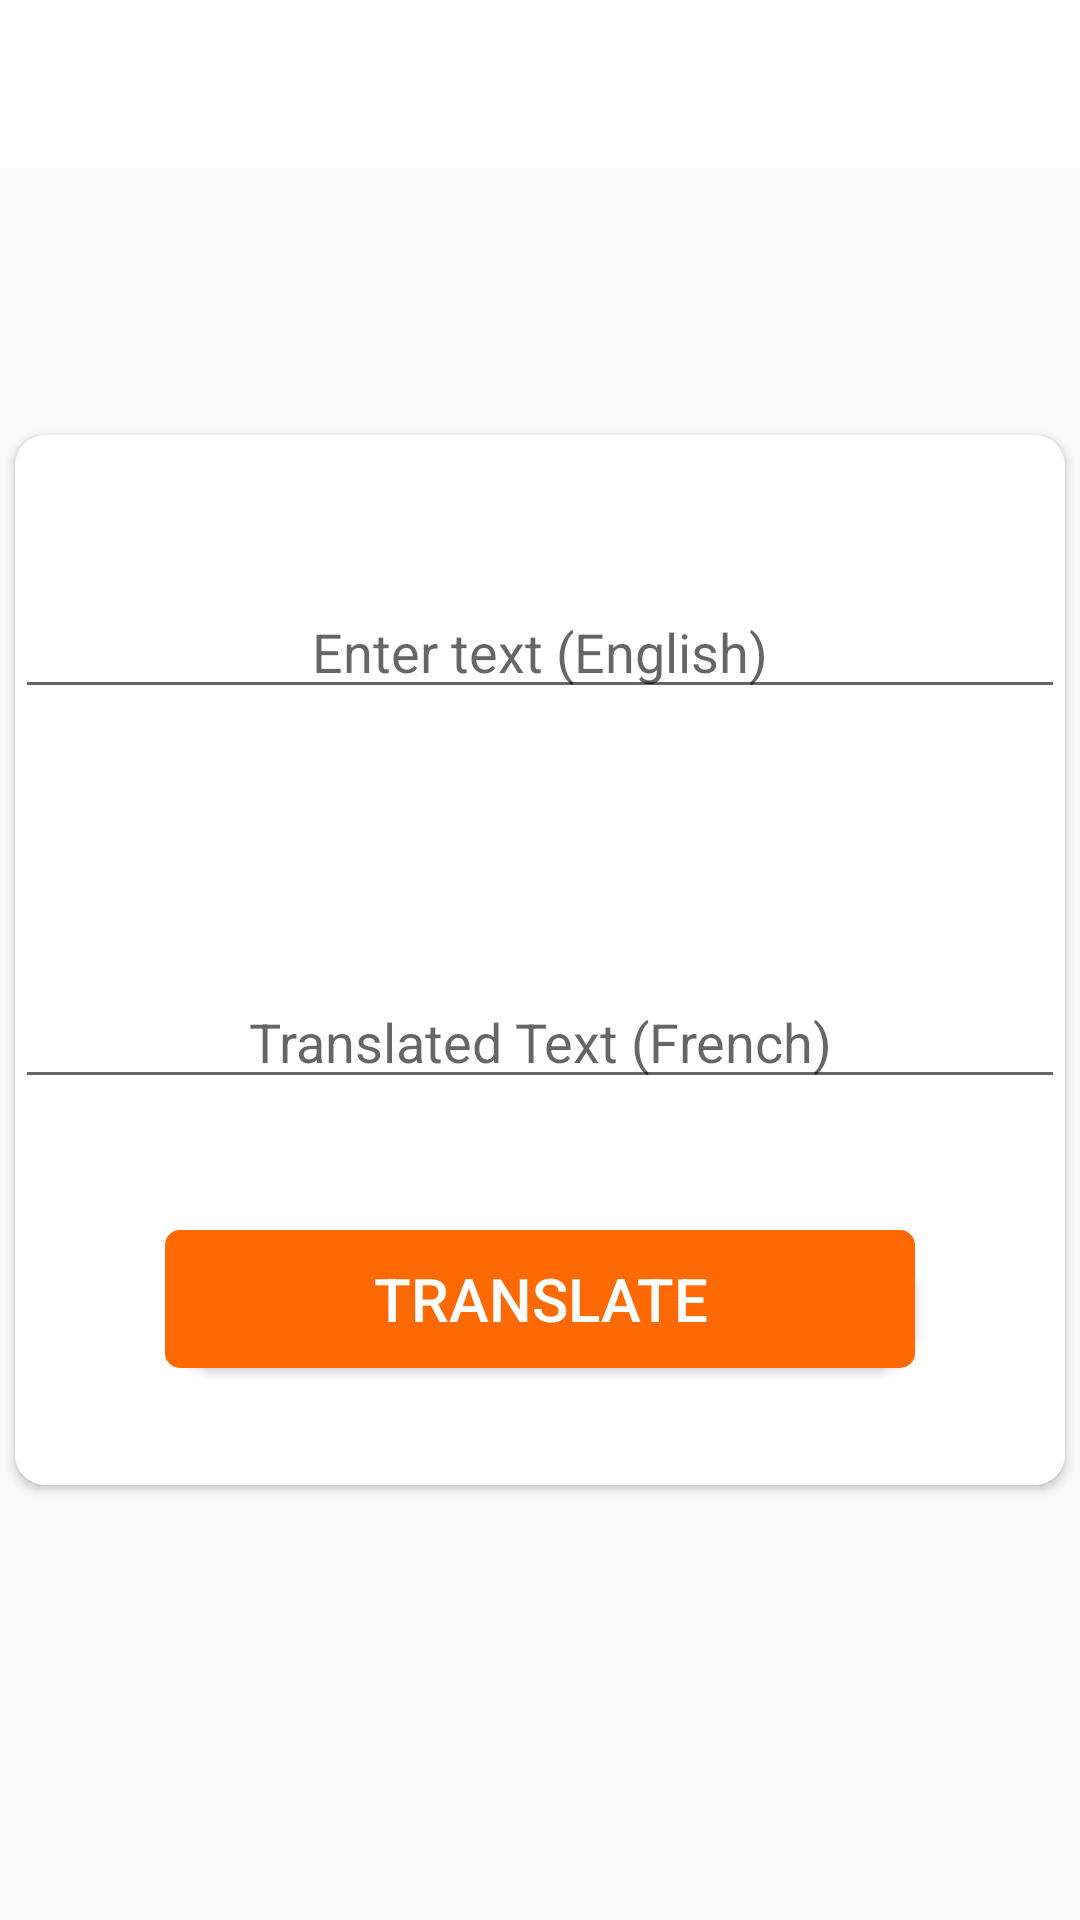

This screen was rendered from an Android layout file. Write that file and the resources it references.
<!-- AndroidManifest.xml: application theme HiddenTitleTheme -->
<!-- res/layout/activity_translation.xml -->
<?xml version="1.0" encoding="utf-8"?>
<androidx.constraintlayout.widget.ConstraintLayout
    xmlns:android="http://schemas.android.com/apk/res/android"
    xmlns:app="http://schemas.android.com/apk/res-auto"
    xmlns:tools="http://schemas.android.com/tools"
    android:layout_width="match_parent"
    android:layout_height="match_parent"
    tools:context=".TranslationActivity"
    android:id="@+id/translatorView">
    <include
        layout="@layout/tool_dash"
        android:id="@+id/tool_trans"
        app:layout_constraintTop_toTopOf="parent"
        />

    <androidx.cardview.widget.CardView
        android:layout_width="350dp"
        android:layout_height="350dp"
        app:layout_constraintTop_toTopOf="parent"
        app:layout_constraintStart_toStartOf="parent"
        app:layout_constraintEnd_toEndOf="parent"
        app:layout_constraintBottom_toBottomOf="parent"
        app:cardCornerRadius="10dp">

        <EditText
            android:id="@+id/textToTranslate"
            android:layout_width="match_parent"
            android:layout_height="wrap_content"
            android:layout_centerHorizontal="true"
            android:layout_marginTop="50dp"
            android:hint="Enter text (English)"
            android:gravity="center"
            android:inputType="text" />

        <Button
            android:id="@+id/btn_swap"
            android:layout_width="60dp"
            android:layout_height="60dp"
            android:layout_gravity="center_horizontal"
            android:layout_marginTop="115dp"
            android:background="@drawable/ic_swap_vert_black_24dp" />

        <EditText
            android:id="@+id/translatedText"
            android:layout_width="match_parent"
            android:layout_height="wrap_content"
            android:layout_marginTop="180dp"
            android:gravity="center"
            android:hint="Translated Text (French)"
            android:focusable="false"/>

        <Button
            android:id="@+id/btn_translate"
            android:layout_width="250dp"
            android:layout_height="46dp"
            android:background="@drawable/btn_style"
            android:text="Translate"
            android:textSize="20sp"
            android:textColor="@color/White"
            android:layout_gravity="center_horizontal"
            android:layout_marginTop="265dp"/>


    </androidx.cardview.widget.CardView>


</androidx.constraintlayout.widget.ConstraintLayout>
<!-- res/layout/tool_dash.xml (included above) -->
<?xml version="1.0" encoding="utf-8"?>
    <androidx.appcompat.widget.Toolbar
    xmlns:android="http://schemas.android.com/apk/res/android"
    xmlns:app="http://schemas.android.com/apk/res-auto"
        android:id="@+id/tool_dash"
        android:layout_width="match_parent"
        android:layout_height="?attr/actionBarSize"
        android:background="@color/White"
    app:navigationIcon="@drawable/ic_arrow_back_black_24dp">



</androidx.appcompat.widget.Toolbar>
<!-- resources referenced by this layout -->
<resources>
  <color name="White">#FFFFFF</color>
  <!-- drawable btn_style (drawable) -->
  <?xml version="1.0" encoding="utf-8"?>
  <layer-list xmlns:android="http://schemas.android.com/apk/res/android">
      <item android:left="3dp" android:top="5dp">
          <shape>
              <solid android:color="@android:color/darker_gray" />
              <corners android:radius="15dp" />
          </shape>
      </item>
  <item>
      <shape>
          <corners android:radius="5dp"/>
          <solid android:color="@color/orenge_button"/>
      </shape>
  </item>
  
  
  </layer-list>
  <style name="HiddenTitleTheme" parent="AppTheme">
          <item name="windowNoTitle">true</item>
          <item name="android:windowFullscreen">true</item>
          <item name="windowActionBar">false</item>
      </style>
  <color name="orenge_button">#FE6903</color>
  <style name="AppTheme" parent="Theme.AppCompat.Light.NoActionBar">
          
          <item name="colorPrimary">@color/colorPrimary</item>
          <item name="colorPrimaryDark">@color/colorPrimaryDark</item>
          <item name="colorAccent">@color/colorAccent</item>
      </style>
  <color name="colorPrimary">#6A5ACD</color>
  <color name="colorPrimaryDark">#3700B3</color>
  <color name="colorAccent">#03DAC5</color>
</resources>
